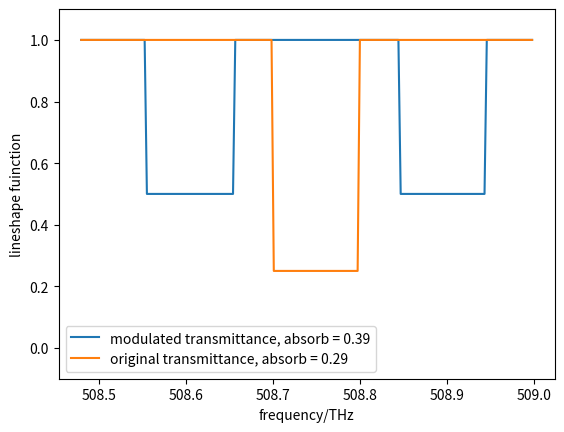

The script that saved this image:

nu_down = 508.480 # THz 
nu_up = 508.998 # THz 

import numpy as np
nulist = np.linspace(nu_down,nu_up,200)

import matplotlib.pyplot as plt
T_list = np.ones_like(nulist)

T1_list = np.copy(T_list)
T2_list = np.copy(T_list)

ab_nu_down_1 = 508.7
ab_nu_up_1 = 508.8
T1_list[(nulist <= ab_nu_up_1)*(nulist >= ab_nu_down_1)] = 0.25

def update(frame,ax,nulist,T1_list,T2_list):
    f_ab = np.sum((np.ones_like(T1_list) - T2_list[frame,:]) ,axis = None)*0.01
    ax.clear()
    ax.plot(nulist,T2_list[frame,:],label = f'modulated transmittance, absorb = {f_ab:.2f}')
    ax.plot(nulist,T1_list,label = f'original transmittance, absorb = {np.sum((np.ones_like(T1_list) - T1_list) ,axis = None)*0.01:.2f}')
    ax.legend()
    ax.set_ylim([-0.1, 1.1])
    ax.set_ylabel('lineshape fuinction')
    ax.set_xlabel('frequency/THz')

    
klist = np.arange(0.01,0.15,0.005)
T2_list = np.zeros([len(klist),len(T1_list)])
for k in range(len(klist)):
    T0 = np.ones_like(T1_list)
    ab_nu_down_2a = ab_nu_down_1 - klist[k]
    ab_nu_up_2a = ab_nu_up_1 - klist[k]

    ab_nu_down_2b = ab_nu_down_1 + klist[k]
    ab_nu_up_2b = ab_nu_up_1 + klist[k]

    T0[(nulist <= ab_nu_up_2a)*(nulist >= ab_nu_down_2a)] = 0.5*T0[(nulist <= ab_nu_up_2a)*(nulist >= ab_nu_down_2a)]
    T0[(nulist <= ab_nu_up_2b)*(nulist >= ab_nu_down_2b)] = 0.5*T0[(nulist <= ab_nu_up_2b)*(nulist >= ab_nu_down_2b)]
    
    T2_list[k,:] = T0

from matplotlib.animation import FuncAnimation
fig, ax = plt.subplots()
anim = FuncAnimation(fig, update, frames = len(klist),interval=200,fargs = (ax,nulist,T1_list,T2_list))
anim.save('modulated transmittance.gif', writer='imagemagick')

# ab_nu_down_2a = ab_nu_down_1 - 0.15
# ab_nu_up_2a = ab_nu_up_1 - 0.15

# ab_nu_down_2b = ab_nu_down_1 + 0.15
# ab_nu_up_2b = ab_nu_up_1 + 0.15

# T2_list = np.ones_like(T1_list)
# T2_list[(nulist <= ab_nu_up_2a)*(nulist >= ab_nu_down_2a)] = 0.5*T2_list[(nulist <= ab_nu_up_2a)*(nulist >= ab_nu_down_2a)]
# T2_list[(nulist <= ab_nu_up_2b)*(nulist >= ab_nu_down_2b)] = 0.5*T2_list[(nulist <= ab_nu_up_2b)*(nulist >= ab_nu_down_2b)]
# plt.figure(1)
# plt.plot(nulist,T1_list)
# plt.xlabel('frequency/THz')
# plt.ylim((-0.1,1.1))
# plt.title(f'transmittance, absorb = {np.sum((1 - T1_list),axis = None)*0.01:.2f}')

# plt.figure(2)
# plt.plot(nulist,T2_list)
# plt.xlabel('frequency/THz')
# plt.title(f'transmittance, absorb = {np.sum((1 - T2_list),axis = None)*0.01:.2f}')
# plt.ylim((-0.1,1.1))

# plt.show()


